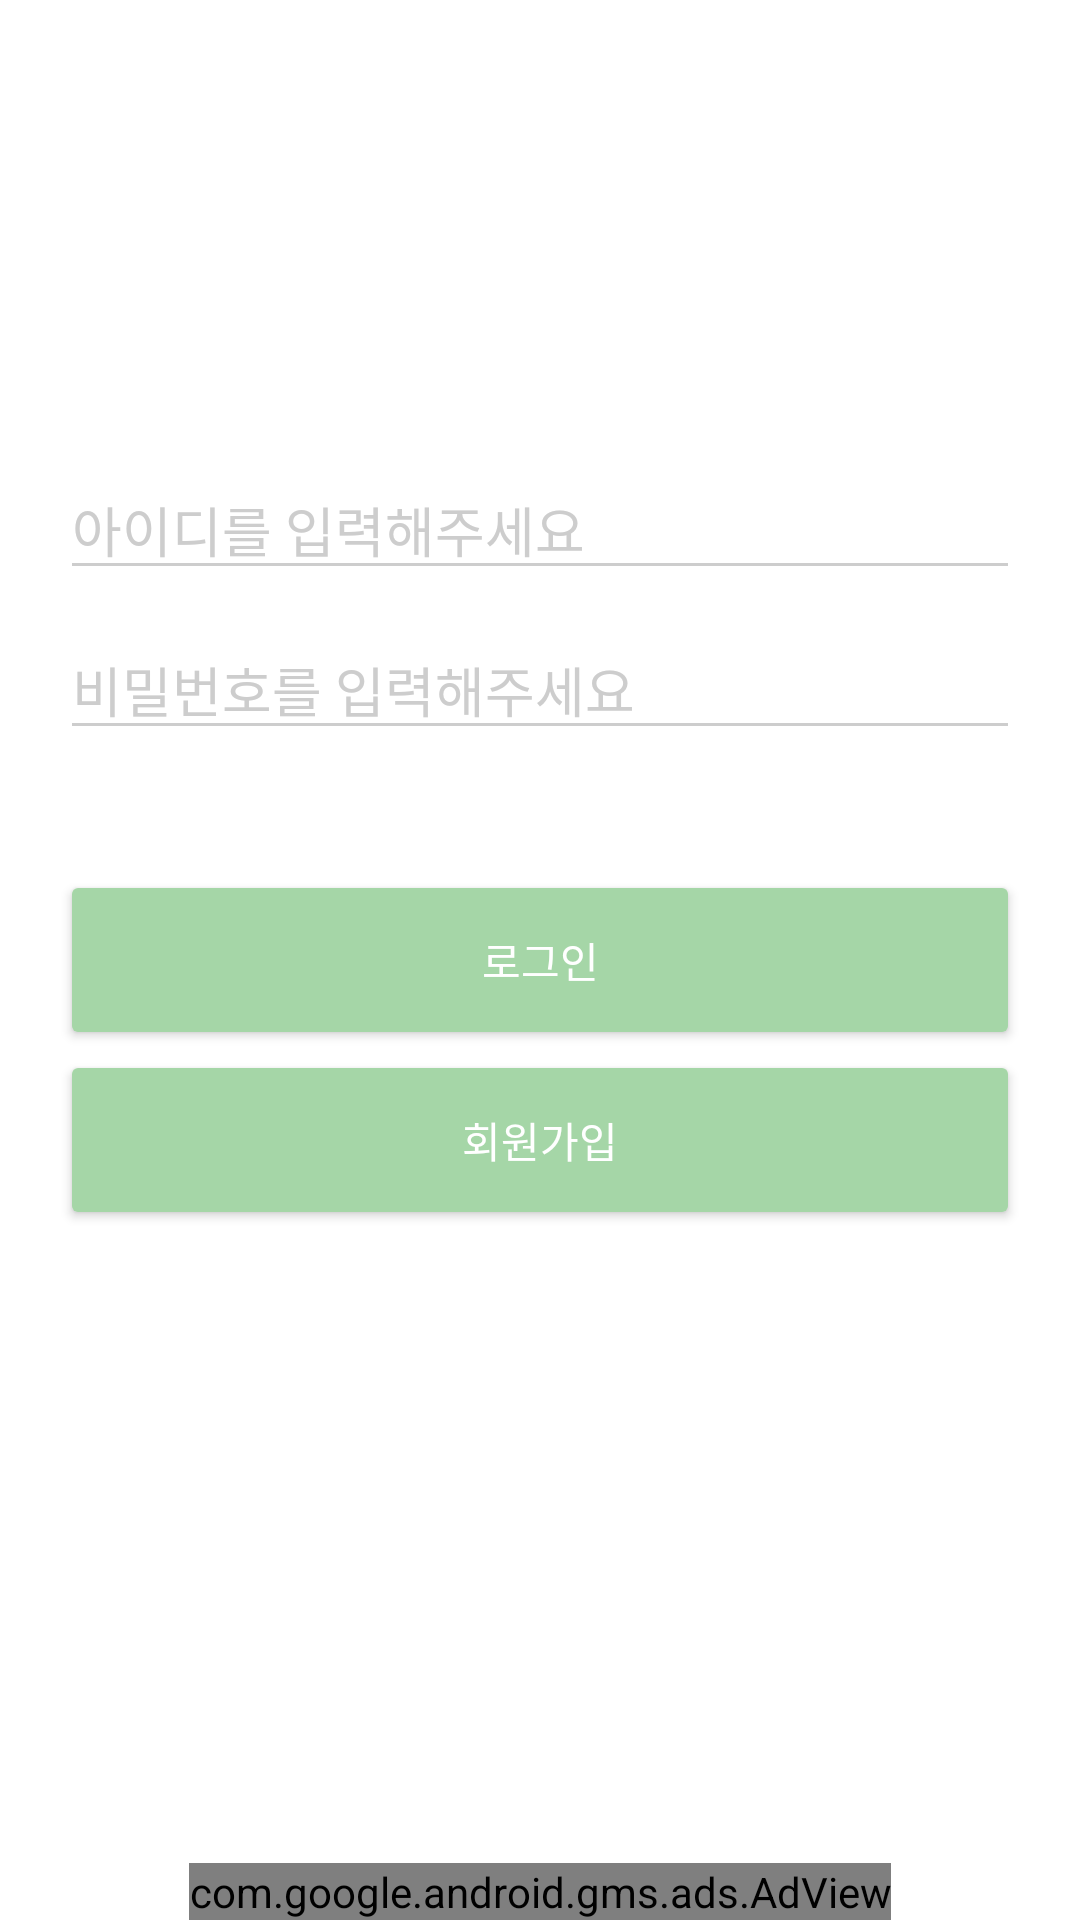

Write the Android layout XML for this screen, with the resource values it uses.
<!-- AndroidManifest.xml: application theme Theme.Design.NoActionBar -->
<!-- res/layout/activity_main.xml -->
<?xml version="1.0" encoding="utf-8"?>
<androidx.constraintlayout.widget.ConstraintLayout xmlns:android="http://schemas.android.com/apk/res/android"
    xmlns:app="http://schemas.android.com/apk/res-auto"
    xmlns:tools="http://schemas.android.com/tools"
    android:layout_width="match_parent"
    android:layout_height="match_parent"
    tools:context=".MainActivity"
    android:background="@color/white">

    <Button
        android:id="@+id/btn_login"
        android:layout_width="0dp"
        android:layout_height="60dp"
        android:layout_marginStart="20dp"
        android:layout_marginEnd="20dp"
        android:backgroundTint="#A5D6A7"
        android:text="로그인"
        app:layout_constraintBottom_toBottomOf="parent"
        app:layout_constraintEnd_toEndOf="parent"
        app:layout_constraintStart_toStartOf="parent"
        app:layout_constraintTop_toTopOf="parent" />

    <Button
        android:id="@+id/btn_register"
        android:layout_width="0dp"
        android:layout_height="60dp"
        android:layout_marginStart="20dp"
        android:layout_marginEnd="20dp"
        android:backgroundTint="#A5D6A7"
        android:text="회원가입"
        app:layout_constraintEnd_toEndOf="parent"
        app:layout_constraintStart_toStartOf="parent"
        app:layout_constraintTop_toBottomOf="@+id/btn_login" />

    <EditText
        android:id="@+id/edittext_id"
        android:layout_width="0dp"
        android:layout_height="wrap_content"
        android:layout_marginStart="20dp"
        android:layout_marginEnd="20dp"
        android:layout_marginBottom="10dp"
        android:backgroundTint="#CDCDCD"
        android:hint="아이디를 입력해주세요"
        android:text=""
        android:textColor="@color/black"
        android:textColorHint="#CDCDCD"
        app:layout_constraintBottom_toTopOf="@+id/edittext_pwd"
        app:layout_constraintEnd_toEndOf="parent"
        app:layout_constraintStart_toStartOf="parent" />

    <EditText
        android:id="@+id/edittext_pwd"
        android:layout_width="0dp"
        android:layout_height="wrap_content"
        android:layout_marginStart="20dp"
        android:layout_marginEnd="20dp"
        android:layout_marginBottom="40dp"
        android:backgroundTint="#CDCDCD"
        android:hint="비밀번호를 입력해주세요"
        android:inputType="textPassword"
        android:text=""
        android:textColor="@color/black"
        android:textColorHint="#CDCDCD"
        app:layout_constraintBottom_toTopOf="@+id/btn_login"
        app:layout_constraintEnd_toEndOf="parent"
        app:layout_constraintStart_toStartOf="parent" />

    <com.google.android.gms.ads.AdView
        android:id="@+id/adview"
        android:layout_width="wrap_content"
        android:layout_height="wrap_content"
        app:adSize="BANNER"
        app:adUnitId="ca-app-pub-3940256099942544/6300978111"
        app:layout_constraintBottom_toBottomOf="parent"
        app:layout_constraintEnd_toEndOf="parent"
        app:layout_constraintStart_toStartOf="parent" />

    <androidx.constraintlayout.widget.ConstraintLayout
        android:id="@+id/loading_layout"
        android:layout_width="0dp"
        android:layout_height="0dp"
        android:visibility="gone"
        app:layout_constraintBottom_toBottomOf="parent"
        app:layout_constraintEnd_toEndOf="parent"
        app:layout_constraintStart_toStartOf="parent"
        app:layout_constraintTop_toTopOf="parent">

        <com.airbnb.lottie.LottieAnimationView
            android:id="@+id/loading_anim"
            android:layout_width="100dp"
            android:layout_height="100dp"
            android:layout_marginTop="300dp"
            app:layout_constraintEnd_toEndOf="parent"
            app:layout_constraintStart_toStartOf="parent"
            app:layout_constraintTop_toTopOf="parent"
            app:lottie_autoPlay="true"
            app:lottie_loop="true"
            app:lottie_rawRes="@raw/loading2" />

    </androidx.constraintlayout.widget.ConstraintLayout>

</androidx.constraintlayout.widget.ConstraintLayout>
<!-- resources referenced by this layout -->
<resources>

  <!-- not gathered from this repository: default colours our renderer supplied (Android Studio template values) -->
  <color name="black">#FF000000</color>
  <color name="white">#FFFFFFFF</color>
</resources>
